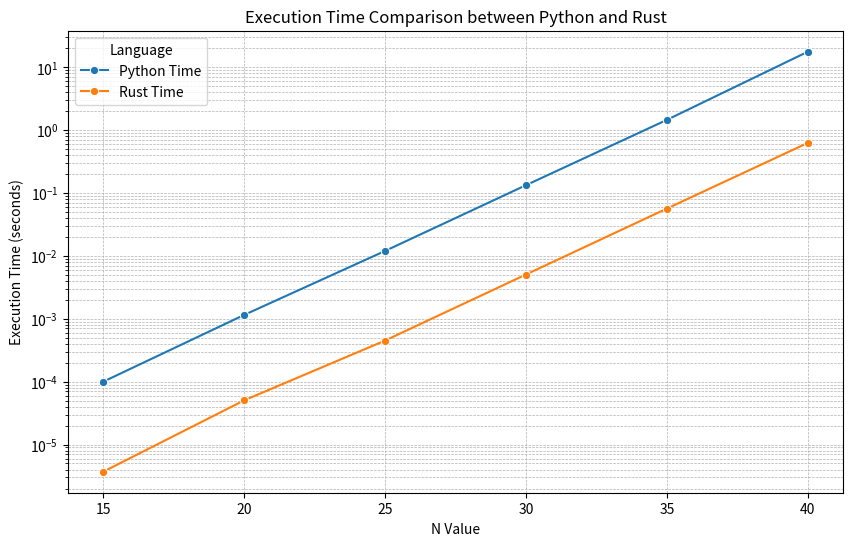

This figure's Python source:
import matplotlib.pyplot as plt
import seaborn as sns
import pandas as pd

# Data
data = {
    'N': [15, 20, 25, 30, 35, 40],
    'Python Time': [0.000099897, 0.001150727, 0.011975455, 0.132887411, 1.451238036, 17.584083676],
    'Rust Time': [0.000003700, 0.000050460, 0.000450210, 0.005051290, 0.056456480, 0.624758590]
}

# Convert to DataFrame
df = pd.DataFrame(data)

# Melt the DataFrame to make it suitable for seaborn lineplot
df_melted = df.melt(id_vars='N', var_name='Language', value_name='Time')

# Plot
plt.figure(figsize=(10, 6))
sns.lineplot(data=df_melted, x='N', y='Time', hue='Language', marker='o')

plt.title('Execution Time Comparison between Python and Rust')
plt.xlabel('N Value')
plt.ylabel('Execution Time (seconds)')
plt.yscale('log')  # Using a logarithmic scale for better visualization
plt.grid(True, which="both", ls="--", linewidth=0.5)

plt.show()
